The GitHub repository Bangsenjata/AI-Detect-FruitVegetable contains a labelled image folder "datasets" with 11 categories: Brokoli, Terong, Wortel, anggur, apel, brokoli, jeruk, manggis, pisang, terong, wortel. Examples follow, each with its label.

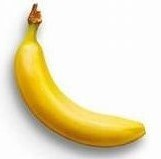
Label: pisang

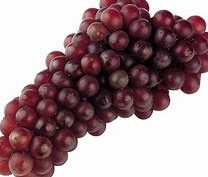
Label: anggur

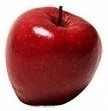
Label: apel

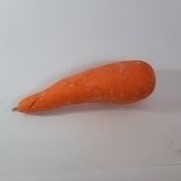
Label: Wortel

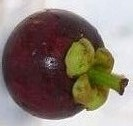
Label: manggis

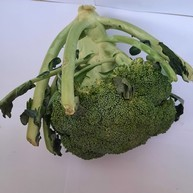
Label: Brokoli
